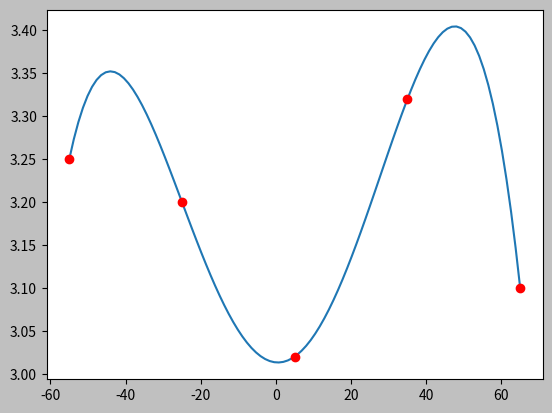

This chart was generated by the following Python code:
#
# numpy : polyfit
# [redacted]
# [redacted]
#

from numpy import *
import matplotlib 
from matplotlib import pyplot as plt

matplotlib.rcParams['toolbar'] = 'None'
plt.rcParams['figure.facecolor'] = 'silver'
plt.figure("Polynomial interpolation")

X = [ -55, -25,   5,  35,  65]
U = [3.25,3.20,3.02,3.32,3.10]
a = polyfit(X,U,4)

x = linspace(X[0],X[-1],100)
uh = polyval(a,x)

plt.plot(x,uh)
plt.plot(X,U,'or')
plt.show()

